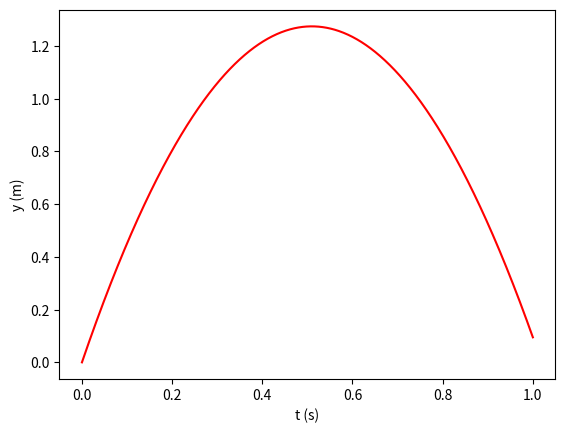

Write the Python code that produced this figure.
# Python Data Science examples
# [redacted]
# License: GNU Public License (GPL) v.3.0 or later
# SPDX-License-Identifier: GNU General Public License v3.0 or later

# Plot a 2D curve using various parameters.
# Code based on examples from this book:
# Svein Linge, Hans Petter Langtangen:
# Programming for Computations - Python
# 2nd Edition, Springer Open

import numpy as np
import matplotlib.pyplot as plt

v0 = 5
g = 9.81

t = np.linspace(0,1,1001)	# create 1001 time points
y = v0*t - 0.5*g*t**2     	# calculate each value per data point

plt.plot(t,y,'r')		# plot t vs. y coordinates, colour red
plt.xlabel('t (s)')		# define label for x axis
plt.ylabel('y (m)')		# define label for y axis
plt.show()			# display plot
